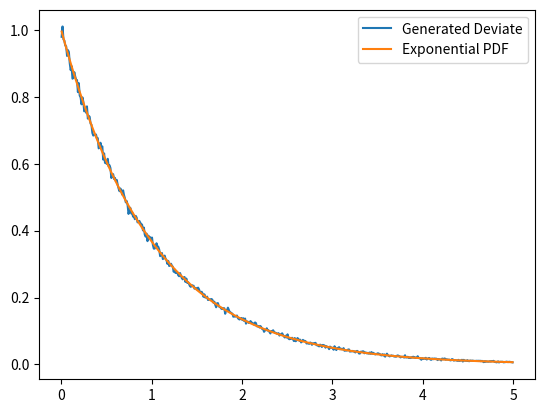

This figure's Python source:
import numpy as np
import matplotlib.pyplot as plt



N=int(1e6)

u=np.random.rand(N)
v=2*np.exp(-1)*np.random.rand(N)
r=v/u

accept=np.where(u<np.exp(-0.5*r))

r_use=r[accept]

bins=np.linspace(0,5,501)
a,b=np.histogram(r_use,bins)
a=a/len(r_use)/(b[1]-b[0])
b=0.5*(b[1:]+b[:-1])

plt.plot(b,a,label='Generated Deviate')
plt.plot(b,np.exp(-b),label='Exponential PDF')
plt.legend()
plt.show()

print(len(r_use)/N)



